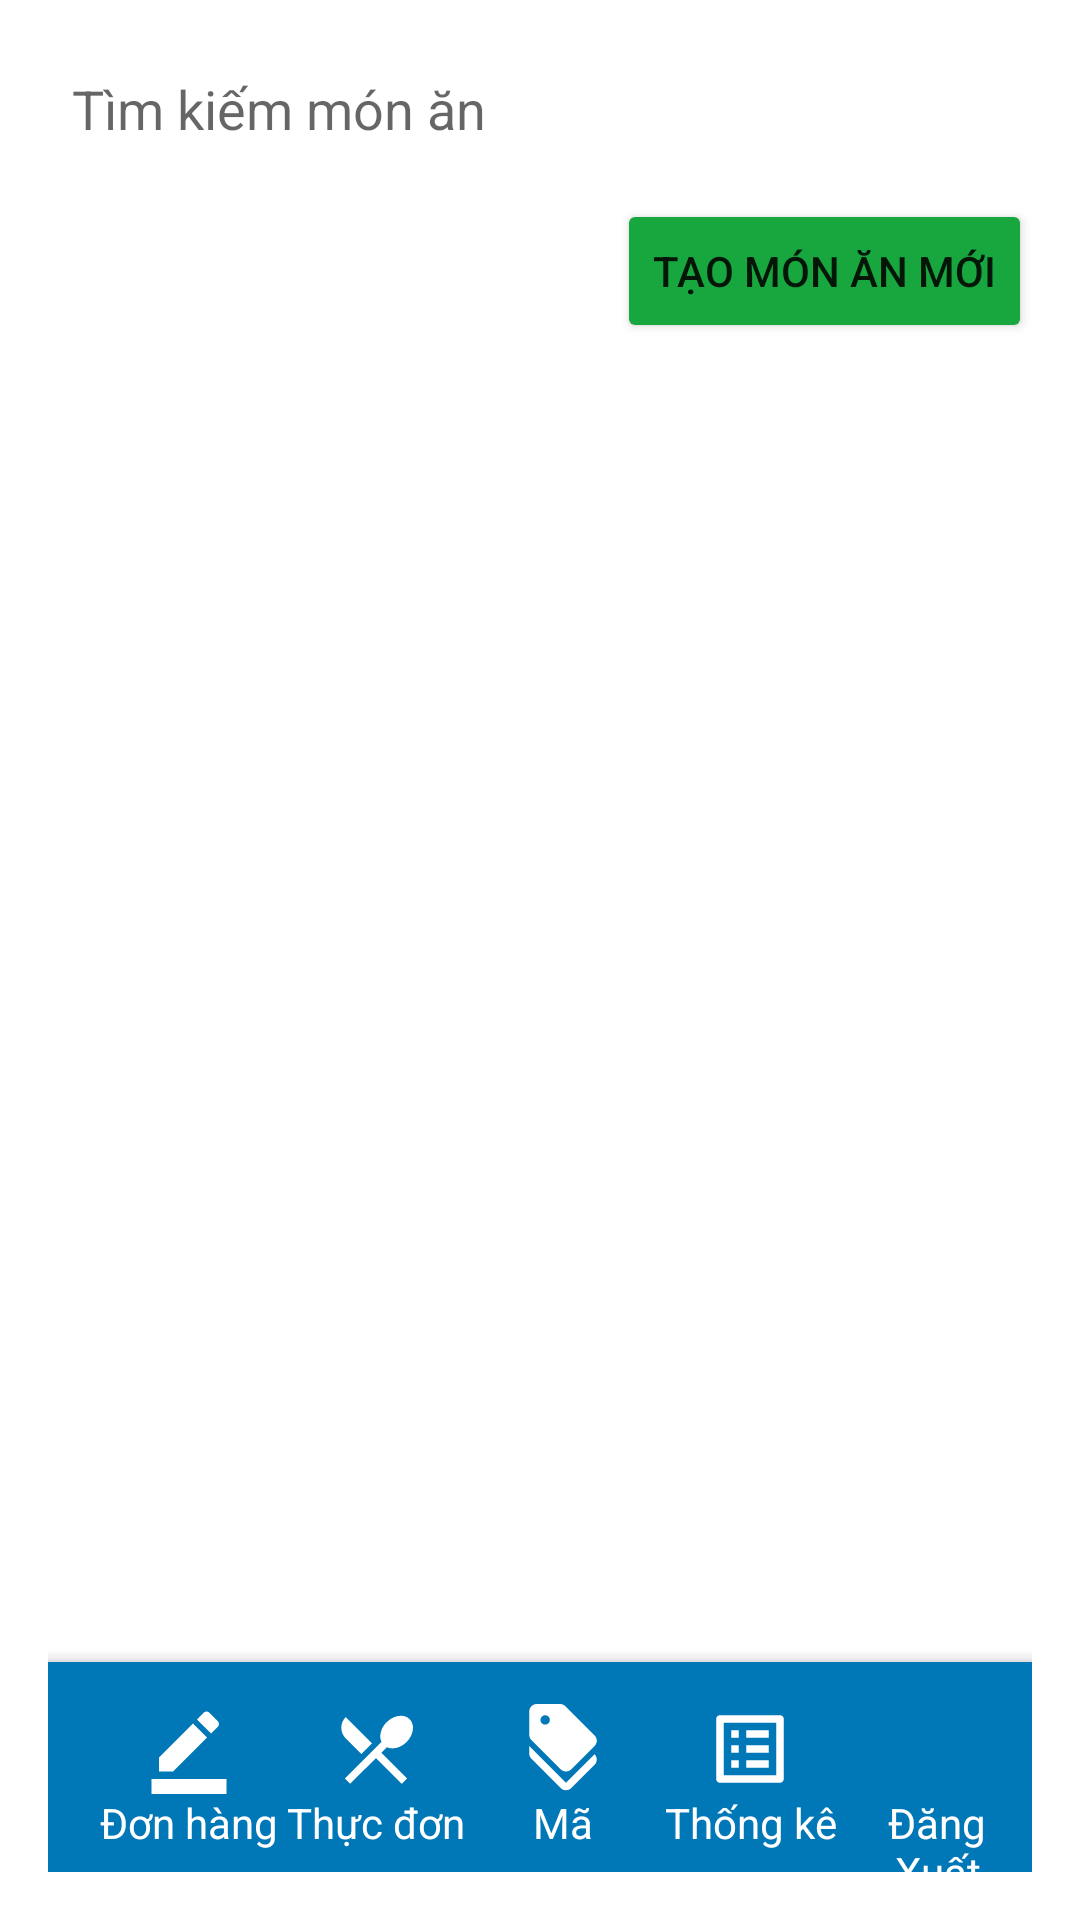

Reconstruct the res/layout file that produces this screen, plus the resources it refers to.
<!-- AndroidManifest.xml: application theme Theme.DatDoAnOnline -->
<!-- res/layout/activity_admin_menu.xml -->
<?xml version="1.0" encoding="utf-8"?>
<LinearLayout xmlns:android="http://schemas.android.com/apk/res/android"
    xmlns:tools="http://schemas.android.com/tools"
    android:layout_width="match_parent"
    android:layout_height="match_parent"
    xmlns:app="http://schemas.android.com/apk/res-auto"
    android:orientation="vertical"
    android:padding="16dp">

    <LinearLayout
        android:layout_width="match_parent"
        android:layout_height="wrap_content"
        android:orientation="horizontal"
        android:paddingBottom="10dp">

        <EditText
            android:id="@+id/txt_search_food"
            android:layout_width="0dp"
            android:layout_height="wrap_content"
            android:layout_weight="1"
            android:hint="Tìm kiếm món ăn"
            android:padding="8dp"
            android:background="@drawable/search_background"/>

    </LinearLayout>

    
    <Button
        android:id="@+id/btn_Addfood"
        android:layout_width="wrap_content"
        android:layout_height="wrap_content"
        android:text="Tạo món ăn mới"
        android:padding="12dp"
        android:layout_gravity="end"
        android:backgroundTint="@color/green"/>

    <ScrollView
        android:layout_width="match_parent"
        android:layout_height="0dp"
        android:layout_weight="1">

        <LinearLayout
            android:layout_width="match_parent"
            android:layout_height="wrap_content"
            android:orientation="vertical">

            <androidx.recyclerview.widget.RecyclerView
                android:id="@+id/recyclerViewfood"
                android:layout_width="match_parent"
                android:layout_height="wrap_content"
                android:layout_weight="1"
                android:scrollbars="vertical"/>

        </LinearLayout>

    </ScrollView>

    
    <com.google.android.material.bottomappbar.BottomAppBar
        android:id="@+id/bottomAppBarAdmin"
        android:layout_width="match_parent"
        android:layout_height="70dp"
        android:layout_gravity="bottom"
        android:backgroundTint="#0077B6"
        tools:ignore="BottomAppBar">
        <LinearLayout
            android:layout_width="match_parent"
            android:layout_height="match_parent"
            android:orientation="horizontal">
            
            <LinearLayout
                android:layout_width="0dp"
                android:layout_height="match_parent"
                android:layout_weight="0.2"
                android:orientation="vertical"
                android:paddingTop="10dp">
                <ImageView
                    android:id="@+id/img_DonHang"
                    android:layout_width="30dp"
                    android:layout_height="30dp"
                    android:layout_gravity="center"
                    android:layout_marginTop="4dp"
                    android:src="@drawable/baseline_border_color_24"
                    app:tint="#FFFFFF" />
                <TextView
                    android:id="@+id/txt_DonHang"
                    android:layout_width="match_parent"
                    android:layout_height="wrap_content"
                    android:text="Đơn hàng"
                    android:textColor="#FFFFFF"
                    android:layout_gravity="center"
                    android:gravity="center"/>
            </LinearLayout>
            
            <LinearLayout
                android:layout_width="0dp"
                android:layout_height="match_parent"
                android:layout_weight="0.2"
                android:orientation="vertical"
                android:paddingTop="10dp">

                <ImageView
                    android:id="@+id/img_ThucDon"
                    android:layout_width="30dp"
                    android:layout_height="30dp"
                    android:layout_gravity="center"
                    android:layout_marginTop="4dp"
                    android:src="@drawable/baseline_restaurant_menu_24"
                    app:tint="#FFFFFF" />

                <TextView
                    android:id="@+id/txt_ThucDon"
                    android:layout_width="match_parent"
                    android:layout_height="wrap_content"
                    android:text="Thực đơn"
                    android:textColor="#FFFFFF"
                    android:layout_gravity="center"
                    android:gravity="center"/>
            </LinearLayout>

            
            <LinearLayout
                android:layout_width="0dp"
                android:layout_height="match_parent"
                android:layout_weight="0.2"
                android:orientation="vertical"
                android:paddingTop="10dp">

                <ImageView
                    android:id="@+id/img_MaGiamGia"
                    android:layout_width="30dp"
                    android:layout_height="30dp"
                    android:layout_gravity="center"
                    android:layout_marginTop="4dp"
                    android:src="@drawable/baseline_discount_24"
                    app:tint="#FFFFFF" />

                <TextView
                    android:id="@+id/txt_MaGiamGia"
                    android:layout_width="match_parent"
                    android:layout_height="wrap_content"
                    android:text="Mã"
                    android:textColor="#FFFFFF"
                    android:layout_gravity="center"
                    android:gravity="center"/>
            </LinearLayout>

            
            <LinearLayout
                android:layout_width="0dp"
                android:layout_height="match_parent"
                android:layout_weight="0.2"
                android:orientation="vertical"
                android:paddingTop="10dp">

                <ImageView
                    android:id="@+id/img_ThongKe"
                    android:layout_width="30dp"
                    android:layout_height="30dp"
                    android:layout_gravity="center"
                    android:layout_marginTop="4dp"
                    android:src="@drawable/baseline_list_alt_24"
                    app:tint="#FFFFFF" />

                <TextView
                    android:id="@+id/txt_ThongKe"
                    android:layout_width="match_parent"
                    android:layout_height="wrap_content"
                    android:text="Thống kê"
                    android:textColor="#FFFFFF"
                    android:layout_gravity="center"
                    android:gravity="center"/>
            </LinearLayout>
            <LinearLayout
                android:layout_width="0dp"
                android:layout_height="match_parent"
                android:layout_weight="0.2"
                android:orientation="vertical"
                android:paddingTop="10dp">
                <ImageView
                    android:id="@+id/img_dangxuat"
                    android:layout_width="30dp"
                    android:layout_height="30dp"
                    android:layout_gravity="center"
                    android:layout_marginTop="4dp"
                    android:src="@drawable/baseline_follow_the_signs_24"
                    app:tint="#FFFFFF" />

                <TextView
                    android:id="@+id/txt_dangxuat"
                    android:layout_width="match_parent"
                    android:layout_height="wrap_content"
                    android:text="Đăng Xuất"
                    android:textColor="#FFFFFF"
                    android:layout_gravity="center"
                    android:gravity="center"/>
            </LinearLayout>
        </LinearLayout>
    </com.google.android.material.bottomappbar.BottomAppBar>


</LinearLayout>
<!-- resources referenced by this layout -->
<resources>
  <color name="green">#18a73e</color>
  <!-- drawable baseline_border_color_24 (drawable) -->
  <vector xmlns:android="http://schemas.android.com/apk/res/android" android:height="24dp" android:tint="#FFFFFF" android:viewportHeight="24" android:viewportWidth="24" android:width="24dp">
  
      <path android:fillColor="@android:color/white" android:pathData="M22,24H2v-4h20V24zM13.06,5.19l3.75,3.75L7.75,18H4v-3.75L13.06,5.19zM17.88,7.87l-3.75,-3.75l1.83,-1.83c0.39,-0.39 1.02,-0.39 1.41,0l2.34,2.34c0.39,0.39 0.39,1.02 0,1.41L17.88,7.87z"/>
  
  </vector>
  <!-- drawable baseline_discount_24 (drawable) -->
  <vector xmlns:android="http://schemas.android.com/apk/res/android" android:height="24dp" android:tint="#FFFFFF" android:viewportHeight="24" android:viewportWidth="24" android:width="24dp">
  
      <path android:fillColor="@android:color/white" android:pathData="M12.79,21L3,11.21v2c0,0.53 0.21,1.04 0.59,1.41l7.79,7.79c0.78,0.78 2.05,0.78 2.83,0l6.21,-6.21c0.78,-0.78 0.78,-2.05 0,-2.83L12.79,21z"/>
  
      <path android:fillColor="@android:color/white" android:pathData="M11.38,17.41c0.78,0.78 2.05,0.78 2.83,0l6.21,-6.21c0.78,-0.78 0.78,-2.05 0,-2.83l-7.79,-7.79C12.25,0.21 11.74,0 11.21,0H5C3.9,0 3,0.9 3,2v6.21c0,0.53 0.21,1.04 0.59,1.41L11.38,17.41zM7.25,3C7.94,3 8.5,3.56 8.5,4.25S7.94,5.5 7.25,5.5S6,4.94 6,4.25S6.56,3 7.25,3z"/>
  
  </vector>
  <!-- drawable baseline_list_alt_24 (drawable) -->
  <vector xmlns:android="http://schemas.android.com/apk/res/android" android:autoMirrored="true" android:height="24dp" android:tint="#FFFFFF" android:viewportHeight="24" android:viewportWidth="24" android:width="24dp">
  
      <path android:fillColor="@android:color/white" android:pathData="M19,5v14L5,19L5,5h14m1.1,-2L3.9,3c-0.5,0 -0.9,0.4 -0.9,0.9v16.2c0,0.4 0.4,0.9 0.9,0.9h16.2c0.4,0 0.9,-0.5 0.9,-0.9L21,3.9c0,-0.5 -0.5,-0.9 -0.9,-0.9zM11,7h6v2h-6L11,7zM11,11h6v2h-6v-2zM11,15h6v2h-6zM7,7h2v2L7,9zM7,11h2v2L7,13zM7,15h2v2L7,17z"/>
  
  </vector>
  <!-- drawable baseline_restaurant_menu_24 (drawable) -->
  <vector xmlns:android="http://schemas.android.com/apk/res/android" android:height="24dp" android:tint="#FFFFFF" android:viewportHeight="24" android:viewportWidth="24" android:width="24dp">
  
      <path android:fillColor="@android:color/white" android:pathData="M8.1,13.34l2.83,-2.83L3.91,3.5c-1.56,1.56 -1.56,4.09 0,5.66l4.19,4.18zM14.88,11.53c1.53,0.71 3.68,0.21 5.27,-1.38 1.91,-1.91 2.28,-4.65 0.81,-6.12 -1.46,-1.46 -4.2,-1.1 -6.12,0.81 -1.59,1.59 -2.09,3.74 -1.38,5.27L3.7,19.87l1.41,1.41L12,14.41l6.88,6.88 1.41,-1.41L13.41,13l1.47,-1.47z"/>
  
  </vector>
  <style name="Theme.DatDoAnOnline" parent="Theme.MaterialComponents.DayNight.DarkActionBar" />
</resources>
